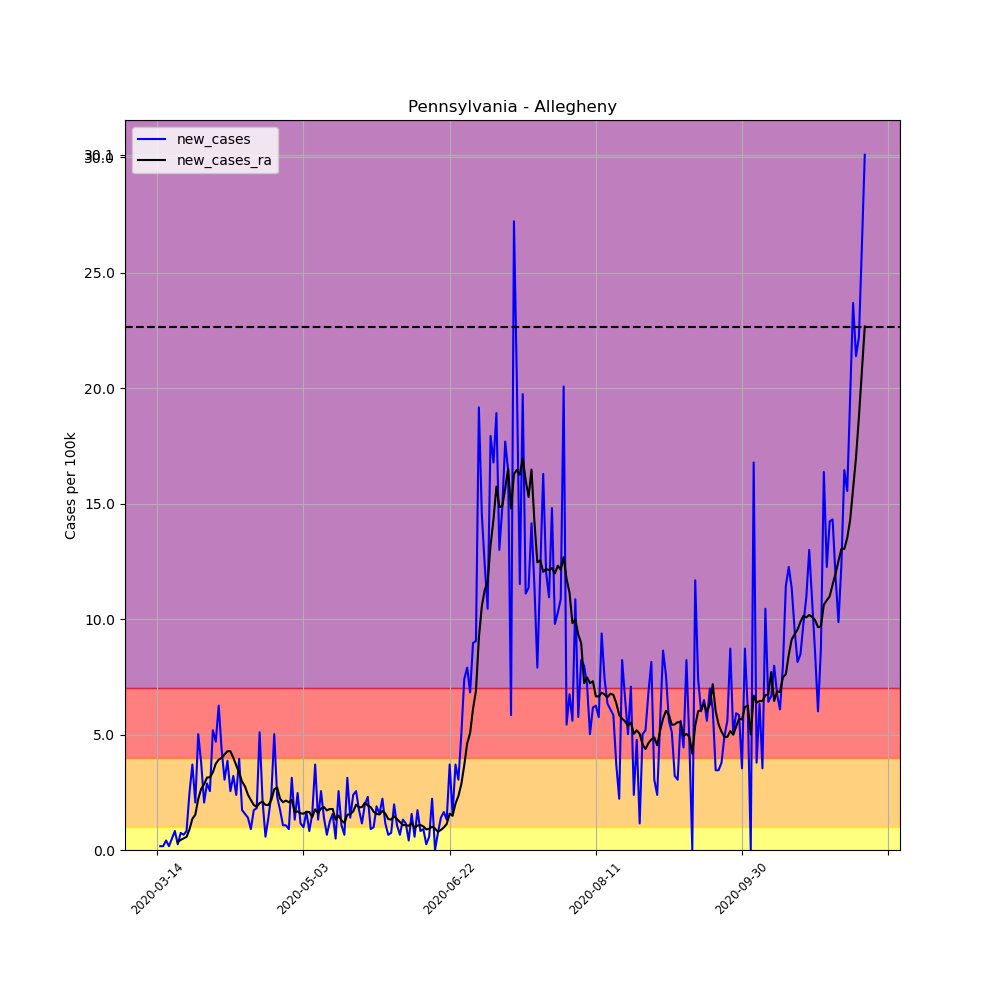

Source data for this figure (header and first rows):
, date, county, state, fips, cases, deaths, COUNTY, STNAME, CTYNAME, POPESTIMATE2019, per_100k, per_100k_ra, new_cases, new_cases_ra
88411, 2020-03-14, Allegheny, Pennsylvania, 42003, 1, 0, 3, Pennsylvania, Allegheny, 1216045, 0.08223, , , 
88412, 2020-03-15, Allegheny, Pennsylvania, 42003, 3, 0, 3, Pennsylvania, Allegheny, 1216045, 0.2467, , 0.1645, 
88413, 2020-03-16, Allegheny, Pennsylvania, 42003, 5, 0, 3, Pennsylvania, Allegheny, 1216045, 0.4112, , 0.1645, 
88414, 2020-03-17, Allegheny, Pennsylvania, 42003, 10, 0, 3, Pennsylvania, Allegheny, 1216045, 0.8223, , 0.4112, 
88415, 2020-03-18, Allegheny, Pennsylvania, 42003, 12, 0, 3, Pennsylvania, Allegheny, 1216045, 0.9868, , 0.1645, 
88416, 2020-03-19, Allegheny, Pennsylvania, 42003, 18, 0, 3, Pennsylvania, Allegheny, 1216045, 1.48, , 0.4934, 
88417, 2020-03-20, Allegheny, Pennsylvania, 42003, 28, 0, 3, Pennsylvania, Allegheny, 1216045, 2.303, 0.9046, 0.8223, 
88418, 2020-03-21, Allegheny, Pennsylvania, 42003, 31, 1, 3, Pennsylvania, Allegheny, 1216045, 2.549, 1.257, 0.2467, 0.3524
88419, 2020-03-22, Allegheny, Pennsylvania, 42003, 40, 1, 3, Pennsylvania, Allegheny, 1216045, 3.289, 1.692, 0.7401, 0.4347
88420, 2020-03-23, Allegheny, Pennsylvania, 42003, 48, 1, 3, Pennsylvania, Allegheny, 1216045, 3.947, 2.197, 0.6579, 0.5052
88421, 2020-03-24, Allegheny, Pennsylvania, 42003, 58, 2, 3, Pennsylvania, Allegheny, 1216045, 4.77, 2.761, 0.8223, 0.5639
88422, 2020-03-25, Allegheny, Pennsylvania, 42003, 88, 2, 3, Pennsylvania, Allegheny, 1216045, 7.237, 3.654, 2.467, 0.8928
88423, 2020-03-26, Allegheny, Pennsylvania, 42003, 133, 2, 3, Pennsylvania, Allegheny, 1216045, 10.94, 5.005, 3.701, 1.351
88424, 2020-03-27, Allegheny, Pennsylvania, 42003, 158, 2, 3, Pennsylvania, Allegheny, 1216045, 12.99, 6.532, 2.056, 1.527
88425, 2020-03-28, Allegheny, Pennsylvania, 42003, 219, 2, 3, Pennsylvania, Allegheny, 1216045, 18.01, 8.74, 5.016, 2.209
88426, 2020-03-29, Allegheny, Pennsylvania, 42003, 265, 2, 3, Pennsylvania, Allegheny, 1216045, 21.79, 11.38, 3.783, 2.643
88427, 2020-03-30, Allegheny, Pennsylvania, 42003, 290, 2, 3, Pennsylvania, Allegheny, 1216045, 23.85, 14.23, 2.056, 2.843
88428, 2020-03-31, Allegheny, Pennsylvania, 42003, 325, 2, 3, Pennsylvania, Allegheny, 1216045, 26.73, 17.36, 2.878, 3.137
88429, 2020-04-01, Allegheny, Pennsylvania, 42003, 356, 2, 3, Pennsylvania, Allegheny, 1216045, 29.28, 20.51, 2.549, 3.148
88430, 2020-04-02, Allegheny, Pennsylvania, 42003, 419, 2, 3, Pennsylvania, Allegheny, 1216045, 34.46, 23.87, 5.181, 3.36
88431, 2020-04-03, Allegheny, Pennsylvania, 42003, 476, 2, 3, Pennsylvania, Allegheny, 1216045, 39.14, 27.61, 4.687, 3.736
88432, 2020-04-04, Allegheny, Pennsylvania, 42003, 552, 3, 3, Pennsylvania, Allegheny, 1216045, 45.39, 31.52, 6.25, 3.912
88433, 2020-04-05, Allegheny, Pennsylvania, 42003, 605, 4, 3, Pennsylvania, Allegheny, 1216045, 49.75, 35.51, 4.358, 3.994
88434, 2020-04-06, Allegheny, Pennsylvania, 42003, 642, 4, 3, Pennsylvania, Allegheny, 1216045, 52.79, 39.65, 3.043, 4.135
88435, 2020-04-07, Allegheny, Pennsylvania, 42003, 689, 6, 3, Pennsylvania, Allegheny, 1216045, 56.66, 43.92, 3.865, 4.276
88436, 2020-04-08, Allegheny, Pennsylvania, 42003, 720, 10, 3, Pennsylvania, Allegheny, 1216045, 59.21, 48.2, 2.549, 4.276
88437, 2020-04-09, Allegheny, Pennsylvania, 42003, 759, 12, 3, Pennsylvania, Allegheny, 1216045, 62.42, 52.19, 3.207, 3.994
88438, 2020-04-10, Allegheny, Pennsylvania, 42003, 788, 18, 3, Pennsylvania, Allegheny, 1216045, 64.8, 55.86, 2.385, 3.665
88439, 2020-04-11, Allegheny, Pennsylvania, 42003, 836, 19, 3, Pennsylvania, Allegheny, 1216045, 68.75, 59.2, 3.947, 3.336
88440, 2020-04-12, Allegheny, Pennsylvania, 42003, 857, 19, 3, Pennsylvania, Allegheny, 1216045, 70.47, 62.16, 1.727, 2.96
88441, 2020-04-13, Allegheny, Pennsylvania, 42003, 876, 21, 3, Pennsylvania, Allegheny, 1216045, 72.04, 64.91, 1.562, 2.749
88442, 2020-04-14, Allegheny, Pennsylvania, 42003, 893, 24, 3, Pennsylvania, Allegheny, 1216045, 73.43, 67.3, 1.398, 2.397
88443, 2020-04-15, Allegheny, Pennsylvania, 42003, 904, 26, 3, Pennsylvania, Allegheny, 1216045, 74.34, 69.46, 0.9046, 2.162
88444, 2020-04-16, Allegheny, Pennsylvania, 42003, 925, 38, 3, Pennsylvania, Allegheny, 1216045, 76.07, 71.41, 1.727, 1.95
88445, 2020-04-17, Allegheny, Pennsylvania, 42003, 947, 43, 3, Pennsylvania, Allegheny, 1216045, 77.88, 73.28, 1.809, 1.868
88446, 2020-04-18, Allegheny, Pennsylvania, 42003, 1009, 47, 3, Pennsylvania, Allegheny, 1216045, 82.97, 75.31, 5.098, 2.032
88447, 2020-04-19, Allegheny, Pennsylvania, 42003, 1035, 50, 3, Pennsylvania, Allegheny, 1216045, 85.11, 77.41, 2.138, 2.091
88448, 2020-04-20, Allegheny, Pennsylvania, 42003, 1042, 55, 3, Pennsylvania, Allegheny, 1216045, 85.69, 79.36, 0.5756, 1.95
88449, 2020-04-21, Allegheny, Pennsylvania, 42003, 1059, 67, 3, Pennsylvania, Allegheny, 1216045, 87.09, 81.31, 1.398, 1.95
88450, 2020-04-22, Allegheny, Pennsylvania, 42003, 1088, 74, 3, Pennsylvania, Allegheny, 1216045, 89.47, 83.47, 2.385, 2.162
88451, 2020-04-23, Allegheny, Pennsylvania, 42003, 1149, 69, 3, Pennsylvania, Allegheny, 1216045, 94.49, 86.1, 5.016, 2.631
88452, 2020-04-24, Allegheny, Pennsylvania, 42003, 1177, 71, 3, Pennsylvania, Allegheny, 1216045, 96.79, 88.8, 2.303, 2.702
88453, 2020-04-25, Allegheny, Pennsylvania, 42003, 1198, 73, 3, Pennsylvania, Allegheny, 1216045, 98.52, 91.02, 1.727, 2.22
88454, 2020-04-26, Allegheny, Pennsylvania, 42003, 1211, 73, 3, Pennsylvania, Allegheny, 1216045, 99.59, 93.09, 1.069, 2.068
88455, 2020-04-27, Allegheny, Pennsylvania, 42003, 1224, 79, 3, Pennsylvania, Allegheny, 1216045, 100.7, 95.23, 1.069, 2.138
88456, 2020-04-28, Allegheny, Pennsylvania, 42003, 1235, 87, 3, Pennsylvania, Allegheny, 1216045, 101.6, 97.29, 0.9046, 2.068
88457, 2020-04-29, Allegheny, Pennsylvania, 42003, 1273, 86, 3, Pennsylvania, Allegheny, 1216045, 104.7, 99.47, 3.125, 2.173
88458, 2020-04-30, Allegheny, Pennsylvania, 42003, 1289, 94, 3, Pennsylvania, Allegheny, 1216045, 106, 101.1, 1.316, 1.645
88459, 2020-05-01, Allegheny, Pennsylvania, 42003, 1319, 99, 3, Pennsylvania, Allegheny, 1216045, 108.5, 102.8, 2.467, 1.668
88460, 2020-05-02, Allegheny, Pennsylvania, 42003, 1333, 102, 3, Pennsylvania, Allegheny, 1216045, 109.6, 104.4, 1.151, 1.586
88461, 2020-05-03, Allegheny, Pennsylvania, 42003, 1345, 102, 3, Pennsylvania, Allegheny, 1216045, 110.6, 105.9, 0.9868, 1.574
88462, 2020-05-04, Allegheny, Pennsylvania, 42003, 1365, 102, 3, Pennsylvania, Allegheny, 1216045, 112.2, 107.6, 1.645, 1.656
88463, 2020-05-05, Allegheny, Pennsylvania, 42003, 1375, 109, 3, Pennsylvania, Allegheny, 1216045, 113.1, 109.2, 0.8223, 1.645
88464, 2020-05-06, Allegheny, Pennsylvania, 42003, 1394, 111, 3, Pennsylvania, Allegheny, 1216045, 114.6, 110.7, 1.562, 1.421
88465, 2020-05-07, Allegheny, Pennsylvania, 42003, 1439, 117, 3, Pennsylvania, Allegheny, 1216045, 118.3, 112.4, 3.701, 1.762
88466, 2020-05-08, Allegheny, Pennsylvania, 42003, 1455, 119, 3, Pennsylvania, Allegheny, 1216045, 119.7, 114, 1.316, 1.598
88467, 2020-05-09, Allegheny, Pennsylvania, 42003, 1486, 120, 3, Pennsylvania, Allegheny, 1216045, 122.2, 115.8, 2.549, 1.797
88468, 2020-05-10, Allegheny, Pennsylvania, 42003, 1503, 122, 3, Pennsylvania, Allegheny, 1216045, 123.6, 117.7, 1.398, 1.856
88469, 2020-05-11, Allegheny, Pennsylvania, 42003, 1511, 123, 3, Pennsylvania, Allegheny, 1216045, 124.3, 119.4, 0.6579, 1.715
88470, 2020-05-12, Allegheny, Pennsylvania, 42003, 1526, 127, 3, Pennsylvania, Allegheny, 1216045, 125.5, 121.2, 1.234, 1.774
... 183 more rows
